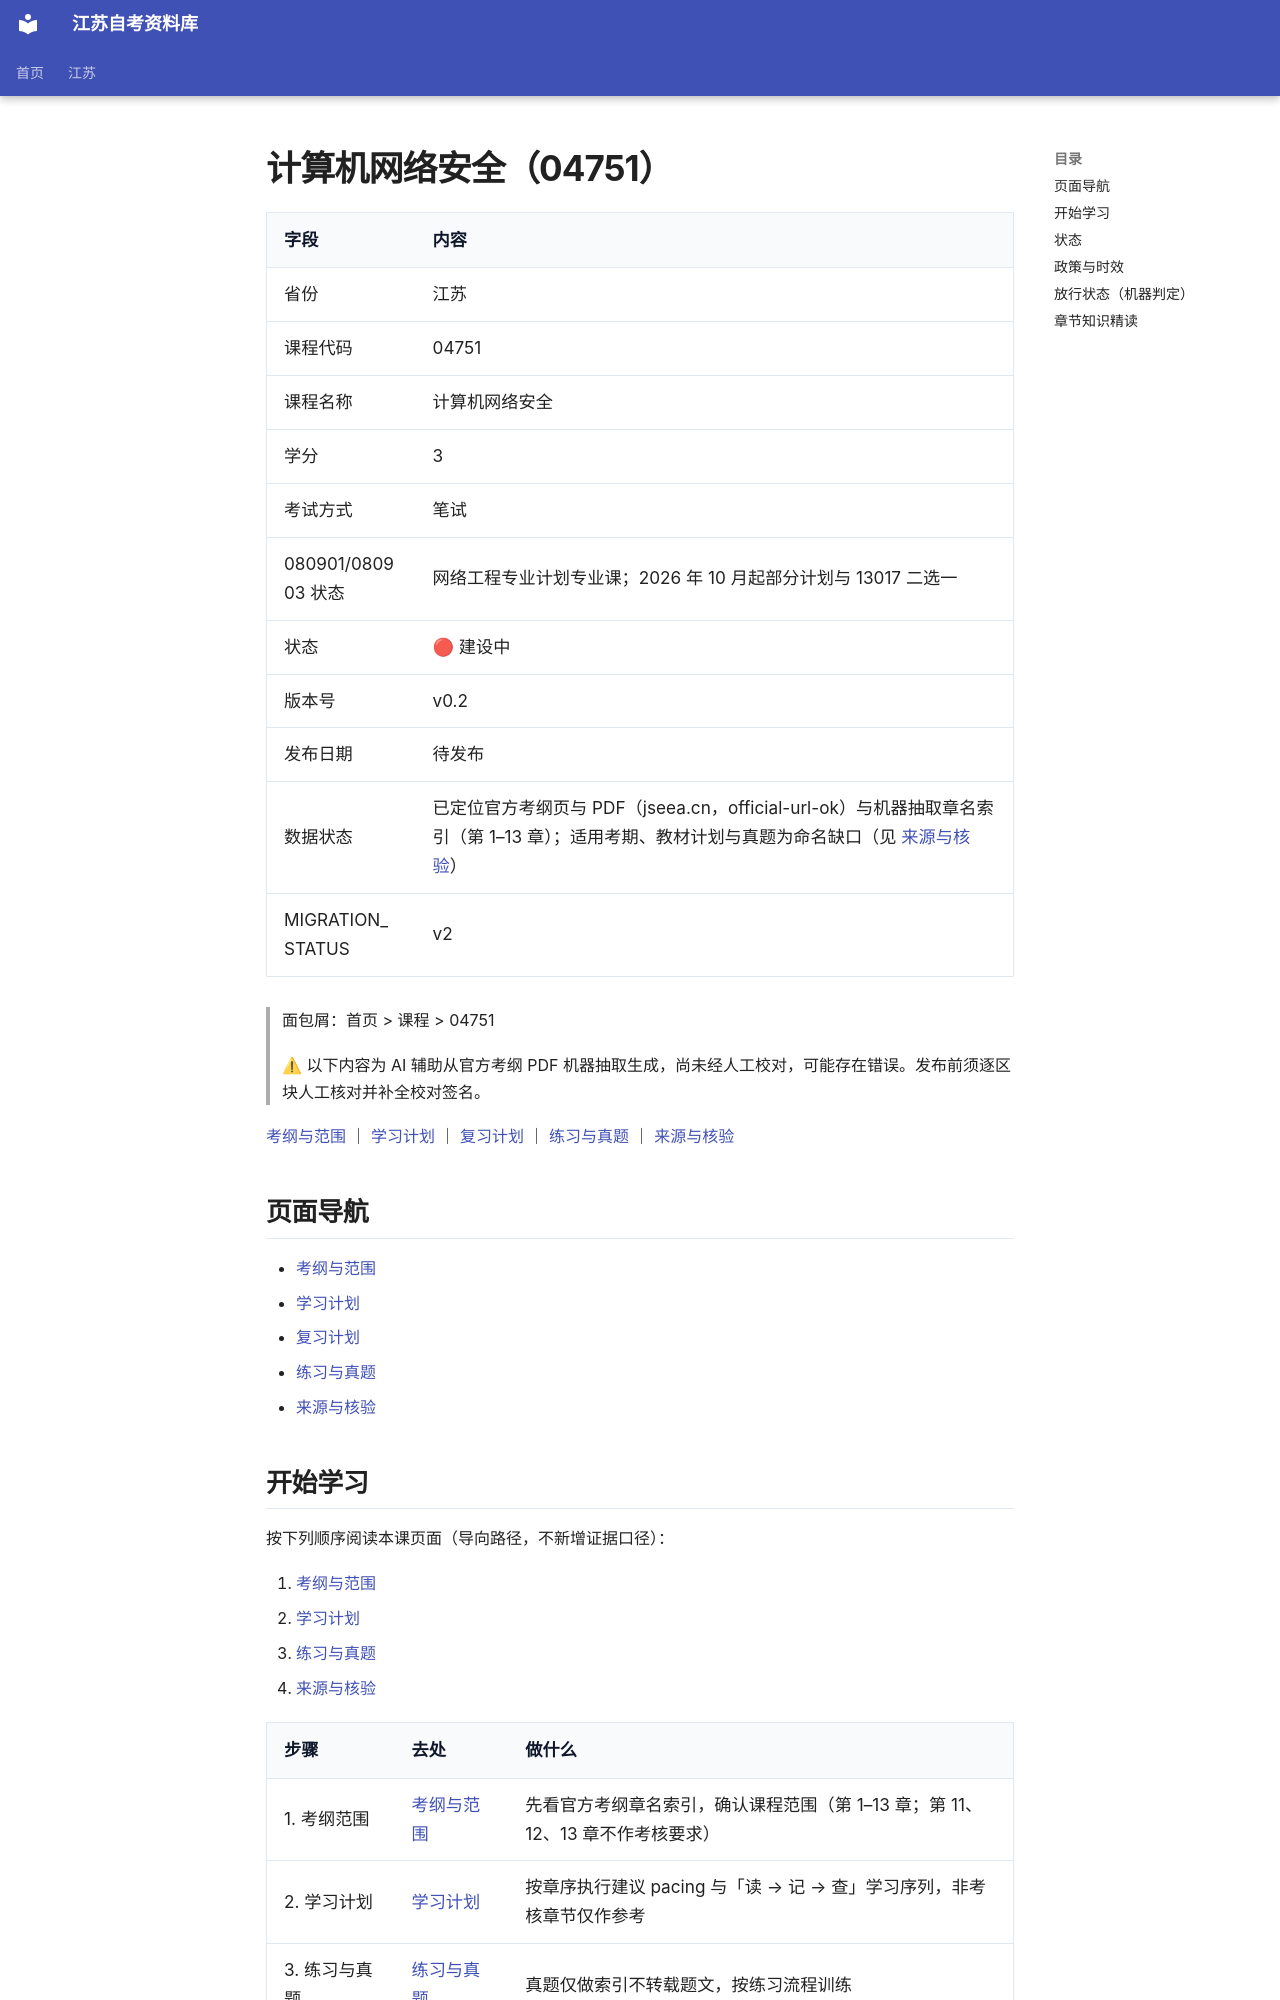

repository: SuperCatQR/jiangsu-zikao-aio · page: jiangsu/courses/04751/index.html · generator: mkdocs

---
province: 江苏
course_code: "04751"
course_name: 计算机网络安全
credits: 3
exam_method: 笔试
status: draft
version: v0.2
publish_date: null
priority: P1
source_level: official_syllabus_processed
migration_status: v2
lifecycle: draft
completeness: metadata-only
---
<!-- generated by scripts/build-course-content.py; do not edit -->
# 计算机网络安全（04751）

| 字段 | 内容 |
| --- | --- |
| 省份 | 江苏 |
| 课程代码 | 04751 |
| 课程名称 | 计算机网络安全 |
| 学分 | 3 |
| 考试方式 | 笔试 |
| 080901/080903 状态 | 网络工程专业计划专业课；2026 年 10 月起部分计划与 13017 二选一 |
| 状态 | 🔴 建设中 |
| 版本号 | v0.2 |
| 发布日期 | 待发布 |
| 数据状态 | 已定位官方考纲页与 PDF（jseea.cn，official-url-ok）与机器抽取章名索引（第 1–13 章）；适用考期、教材计划与真题为命名缺口（见 [来源与核验](sources.md)） |
| MIGRATION_STATUS | v2 |

> 面包屑：首页 > 课程 > 04751

> ⚠ 以下内容为 AI 辅助从官方考纲 PDF 机器抽取生成，尚未经人工校对，可能存在错误。发布前须逐区块人工核对并补全校对签名。

[考纲与范围](syllabus.md) ｜ [学习计划](plan.md) ｜ [复习计划](review.md) ｜ [练习与真题](practice.md) ｜ [来源与核验](sources.md)

## 页面导航

- [考纲与范围](syllabus.md)
- [学习计划](plan.md)
- [复习计划](review.md)
- [练习与真题](practice.md)
- [来源与核验](sources.md)

## 开始学习

按下列顺序阅读本课页面（导向路径，不新增证据口径）：

1. [考纲与范围](syllabus.md)
2. [学习计划](plan.md)
3. [练习与真题](practice.md)
4. [来源与核验](sources.md)

| 步骤 | 去处 | 做什么 |
| --- | --- | --- |
| 1. 考纲范围 | [考纲与范围](syllabus.md) | 先看官方考纲章名索引，确认课程范围（第 1–13 章；第 11、12、13 章不作考核要求） |
| 2. 学习计划 | [学习计划](plan.md) | 按章序执行建议 pacing 与「读 → 记 → 查」学习序列，非考核章节仅作参考 |
| 3. 练习与真题 | [练习与真题](practice.md) | 真题仅做索引不转载题文，按练习流程训练 |
| 4. 来源核验 | [来源与核验](sources.md) | 核对来源清单与缺口（教材计划 / 真题 / 适用考期 / 13017 二选一关系） |
